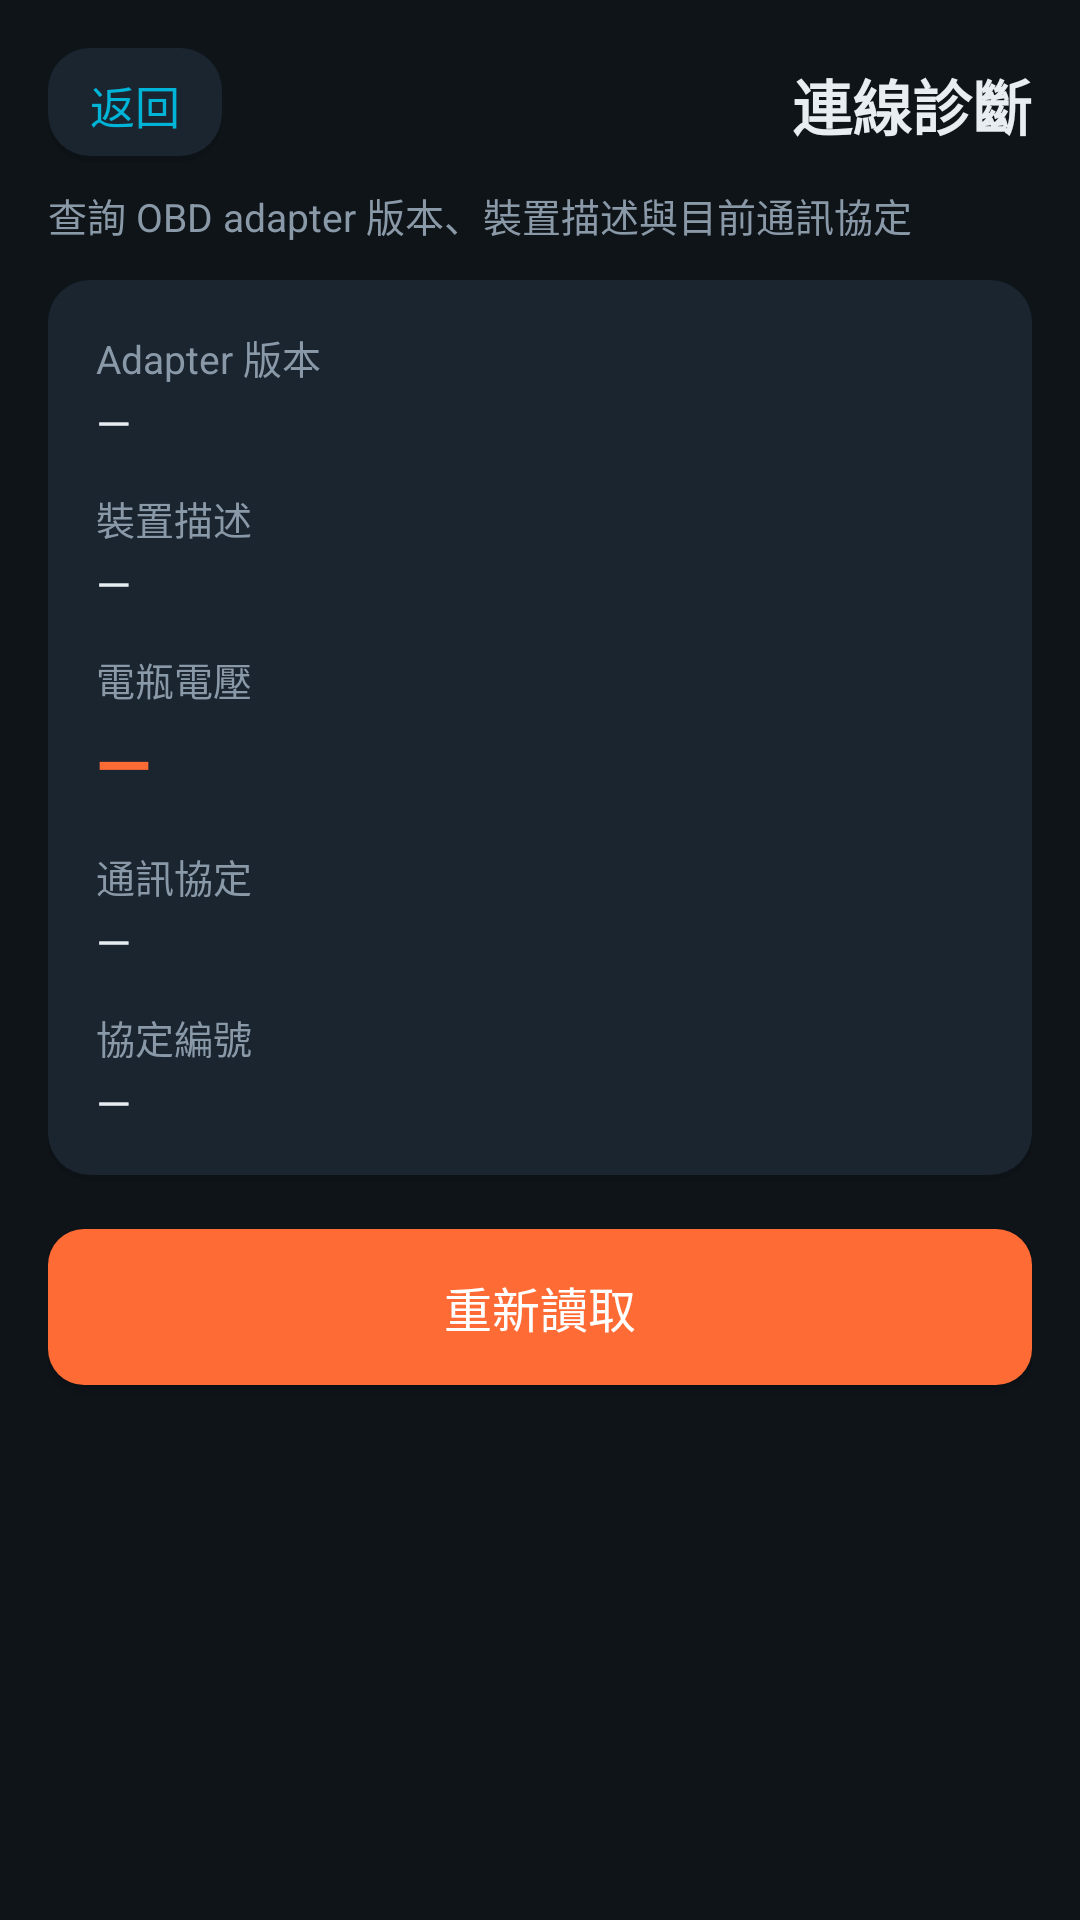

Produce the Android XML layout that renders to this screen, including the resource entries it uses.
<!-- AndroidManifest.xml: application theme Theme.HeliOBD -->
<!-- res/layout/activity_connection_diag.xml -->
<?xml version="1.0" encoding="utf-8"?>
<LinearLayout xmlns:android="http://schemas.android.com/apk/res/android"
    android:layout_width="match_parent"
    android:layout_height="match_parent"
    android:orientation="vertical"
    android:padding="16dp">

    <LinearLayout
        android:layout_width="match_parent"
        android:layout_height="wrap_content"
        android:gravity="center_vertical"
        android:orientation="horizontal">

        <TextView
            android:id="@+id/btn_back"
            android:layout_width="wrap_content"
            android:layout_height="wrap_content"
            android:background="@drawable/bg_card"
            android:clickable="true"
            android:focusable="true"
            android:paddingHorizontal="14dp"
            android:paddingVertical="8dp"
            android:text="@string/common_back"
            android:textColor="@color/primary"
            android:textSize="15sp" />

        <Space
            android:layout_width="0dp"
            android:layout_height="1dp"
            android:layout_weight="1" />

        <TextView
            android:layout_width="wrap_content"
            android:layout_height="wrap_content"
            android:text="@string/conn_diag_title"
            android:textColor="@color/text_primary"
            android:textSize="20sp"
            android:textStyle="bold" />
    </LinearLayout>

    <TextView
        android:layout_width="match_parent"
        android:layout_height="wrap_content"
        android:layout_marginTop="8dp"
        android:text="@string/conn_diag_desc"
        android:textColor="@color/text_secondary"
        android:textSize="13sp" />

    
    <LinearLayout
        android:layout_width="match_parent"
        android:layout_height="wrap_content"
        android:layout_marginTop="12dp"
        android:background="@drawable/bg_card"
        android:orientation="vertical"
        android:padding="16dp">

        <TextView
            android:layout_width="wrap_content"
            android:layout_height="wrap_content"
            android:text="@string/conn_diag_version"
            android:textColor="@color/text_secondary"
            android:textSize="13sp" />

        <TextView
            android:id="@+id/diag_version"
            android:layout_width="match_parent"
            android:layout_height="wrap_content"
            android:layout_marginTop="2dp"
            android:text="@string/common_dash"
            android:textColor="@color/text_primary"
            android:textSize="15sp" />

        <TextView
            android:layout_width="wrap_content"
            android:layout_height="wrap_content"
            android:layout_marginTop="12dp"
            android:text="@string/conn_diag_device"
            android:textColor="@color/text_secondary"
            android:textSize="13sp" />

        <TextView
            android:id="@+id/diag_device"
            android:layout_width="match_parent"
            android:layout_height="wrap_content"
            android:layout_marginTop="2dp"
            android:text="@string/common_dash"
            android:textColor="@color/text_primary"
            android:textSize="15sp" />

        <TextView
            android:layout_width="wrap_content"
            android:layout_height="wrap_content"
            android:layout_marginTop="12dp"
            android:text="@string/conn_diag_voltage"
            android:textColor="@color/text_secondary"
            android:textSize="13sp" />

        <TextView
            android:id="@+id/diag_voltage"
            android:layout_width="match_parent"
            android:layout_height="wrap_content"
            android:layout_marginTop="2dp"
            android:text="@string/common_dash"
            android:textColor="@color/accent"
            android:textSize="24sp"
            android:textStyle="bold" />

        <TextView
            android:layout_width="wrap_content"
            android:layout_height="wrap_content"
            android:layout_marginTop="12dp"
            android:text="@string/conn_diag_protocol"
            android:textColor="@color/text_secondary"
            android:textSize="13sp" />

        <TextView
            android:id="@+id/diag_protocol"
            android:layout_width="match_parent"
            android:layout_height="wrap_content"
            android:layout_marginTop="2dp"
            android:text="@string/common_dash"
            android:textColor="@color/text_primary"
            android:textSize="15sp" />

        <TextView
            android:layout_width="wrap_content"
            android:layout_height="wrap_content"
            android:layout_marginTop="12dp"
            android:text="@string/conn_diag_protocol_number"
            android:textColor="@color/text_secondary"
            android:textSize="13sp" />

        <TextView
            android:id="@+id/diag_protocol_number"
            android:layout_width="match_parent"
            android:layout_height="wrap_content"
            android:layout_marginTop="2dp"
            android:text="@string/common_dash"
            android:textColor="@color/text_primary"
            android:textSize="15sp" />
    </LinearLayout>

    <Button
        android:id="@+id/btn_diag_refresh"
        android:layout_width="match_parent"
        android:layout_height="52dp"
        android:layout_marginTop="16dp"
        android:background="@drawable/bg_button_accent"
        android:text="@string/conn_diag_refresh"
        android:textColor="@android:color/white"
        android:textSize="16sp" />
</LinearLayout>
<!-- resources referenced by this layout -->
<resources>
  <color name="accent">#FF6B35</color>
  <color name="primary">#00B4D8</color>
  <color name="text_primary">#E8EDF2</color>
  <color name="text_secondary">#8A99A8</color>
  <!-- drawable bg_button_accent (drawable) -->
  <?xml version="1.0" encoding="utf-8"?>
  <selector xmlns:android="http://schemas.android.com/apk/res/android">
      <item android:state_pressed="true" android:drawable="@drawable/bg_button_accent_pressed" />
      <item>
          <shape android:shape="rectangle">
              <solid android:color="@color/accent" />
              <corners android:radius="12dp" />
          </shape>
      </item>
  </selector>
  <!-- drawable bg_card (drawable) -->
  <?xml version="1.0" encoding="utf-8"?>
  <layer-list xmlns:android="http://schemas.android.com/apk/res/android">
      
      <item android:top="2dp">
          <shape android:shape="rectangle">
              <solid android:color="#1F000000" />
              <corners android:radius="14dp" />
          </shape>
      </item>
      
      <item android:bottom="2dp">
          <shape android:shape="rectangle">
              <solid android:color="@color/surface" />
              <corners android:radius="14dp" />
          </shape>
      </item>
  </layer-list>
  <string name="common_back">返回</string>
  <string name="common_dash">—</string>
  <string name="conn_diag_desc">查詢 OBD adapter 版本、裝置描述與目前通訊協定</string>
  <string name="conn_diag_device">裝置描述</string>
  <string name="conn_diag_protocol">通訊協定</string>
  <string name="conn_diag_protocol_number">協定編號</string>
  <string name="conn_diag_refresh">重新讀取</string>
  <string name="conn_diag_title">連線診斷</string>
  <string name="conn_diag_version">Adapter 版本</string>
  <string name="conn_diag_voltage">電瓶電壓</string>
  <style name="Theme.HeliOBD" parent="Theme.AppCompat.DayNight.NoActionBar">
          <item name="colorPrimary">@color/primary</item>
          <item name="colorPrimaryDark">@color/primary_dark</item>
          <item name="colorAccent">@color/accent</item>
          <item name="android:windowBackground">@color/bg</item>
          <item name="android:statusBarColor">@color/bg</item>
          <item name="android:navigationBarColor">@color/bg</item>
          <item name="android:textColorPrimary">@color/text_primary</item>
          <item name="android:textColorSecondary">@color/text_secondary</item>
          
          <item name="android:windowLightStatusBar">@bool/window_light_status_bar</item>
          <item name="android:windowActionModeOverlay">true</item>
          <item name="android:windowNoTitle">true</item>
      </style>
  <!-- drawable bg_button_accent_pressed (drawable) -->
  <?xml version="1.0" encoding="utf-8"?>
  <shape xmlns:android="http://schemas.android.com/apk/res/android" android:shape="rectangle">
      <solid android:color="@color/accent_pressed" />
      <corners android:radius="12dp" />
  </shape>
  <color name="surface">#1B2530</color>
  <color name="primary_dark">#0A7E99</color>
  <color name="bg">#0F1419</color>
  <color name="accent_pressed">#D9531F</color>
</resources>
